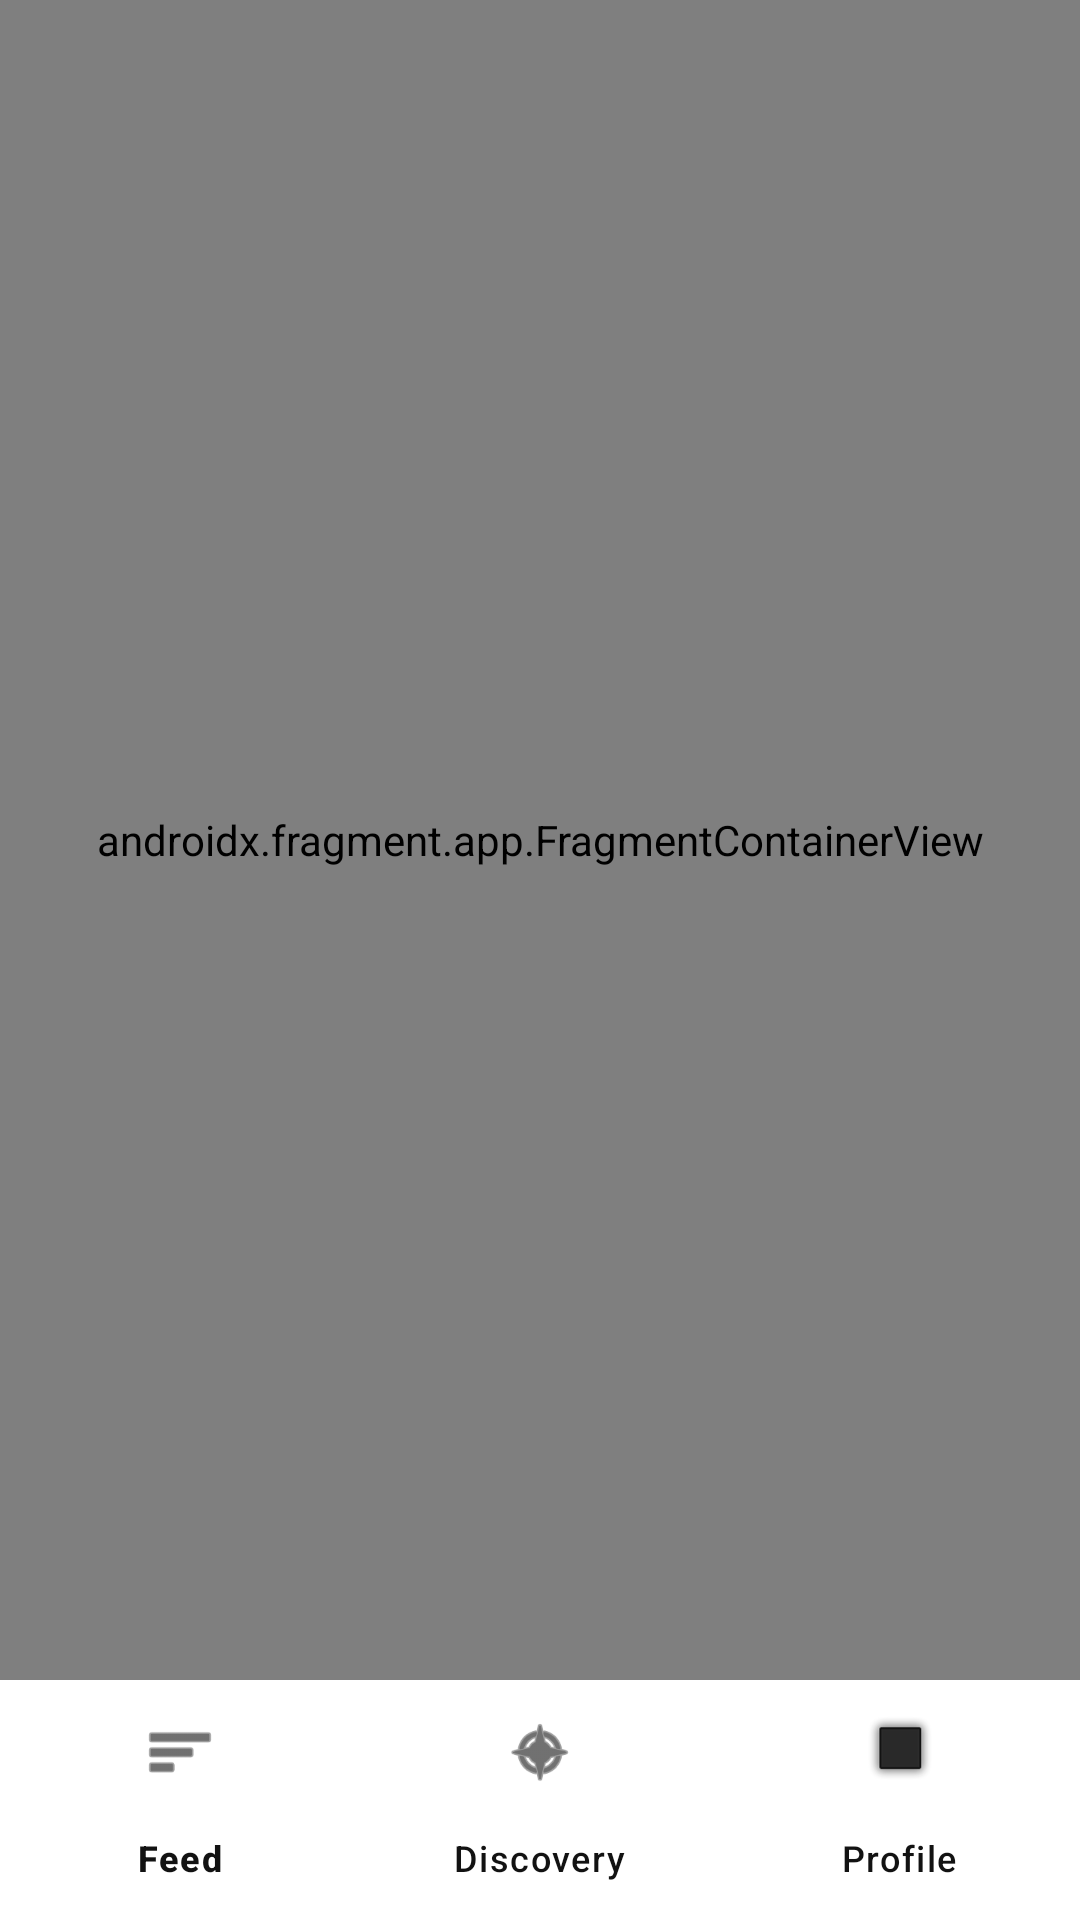

Here is an Android app screen rendered from its layout file. Give the layout XML and the strings, colors and styles it references.
<!-- AndroidManifest.xml: application theme Theme.Persona -->
<!-- res/layout/activity_main.xml -->
<?xml version="1.0" encoding="utf-8"?>
<androidx.constraintlayout.widget.ConstraintLayout
    xmlns:android="http://schemas.android.com/apk/res/android"
    xmlns:app="http://schemas.android.com/apk/res-auto"
    android:layout_width="match_parent"
    android:layout_height="match_parent"
    android:background="@color/app_background">

    <androidx.fragment.app.FragmentContainerView
        android:id="@+id/nav_host_fragment"
        android:name="androidx.navigation.fragment.NavHostFragment"
        android:layout_width="0dp"
        android:layout_height="0dp"
        app:defaultNavHost="true"
        app:navGraph="@navigation/nav_graph"
        app:layout_constraintTop_toTopOf="parent"
        app:layout_constraintBottom_toTopOf="@id/bottom_nav"
        app:layout_constraintStart_toStartOf="parent"
        app:layout_constraintEnd_toEndOf="parent" />

    <com.google.android.material.bottomnavigation.BottomNavigationView
        android:id="@+id/bottom_nav"
        android:layout_width="match_parent"
        android:layout_height="wrap_content"
        android:background="@color/card_background"
        app:menu="@menu/bottom_nav_menu"
        app:itemIconTint="@color/text_primary"
        app:itemTextColor="@color/text_primary"
        app:layout_constraintBottom_toBottomOf="parent" />

</androidx.constraintlayout.widget.ConstraintLayout>
<!-- resources referenced by this layout -->
<resources>
  <color name="app_background">#F5F5F5</color>
  <color name="card_background">#FFFFFF</color>
  <color name="text_primary">#121212</color>
  <style name="Theme.Persona" parent="Base.Theme.Persona" />
  <style name="Base.Theme.Persona" parent="Theme.Material3.DayNight.NoActionBar">
          
          <item name="colorPrimary">@color/primary_purple</item>
          <item name="android:statusBarColor">@color/app_background</item>
          <item name="android:windowBackground">@color/app_background</item>
      </style>
  <color name="primary_purple">#6200EE</color>
</resources>
